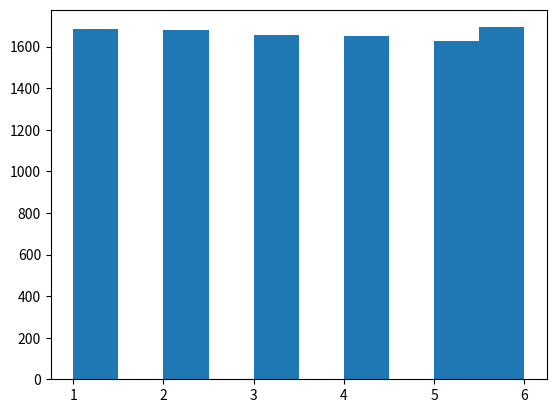

This chart was generated by the following Python code:
'''
UNIT 06 기온 데이터를 다양하게 시각화 하기
'''
'''
import csv
str = 'C:\\git\\w2ji_python\\PyDevTest\\EveryDataAnlysis\\data\\tem_data.csv'
f = open( str ,'r', encoding='euckr')
data = csv.reader( f , delimiter=',' )
header = next(data)
alist = list()
tm = list()
tmin = list()
for row in data:
    if row[-1]!='' and (row[2])[5:10] == '01-05':
        alist.append(row)

for i in alist:
    tm.append( float(i[4]))
    tmin.append( float(i[3]) )
print(header)

import matplotlib.pyplot as plt
plt.hist( tm , label= header[4] )
#plt.hist( tmin , label= header[3] )
plt.legend()
plt.show()
'''
import random
import matplotlib.pyplot as plt
dice = list()
for i in range(1,10000):
    dice.append( random.randint(1,6) )

plt.hist(dice )
plt.show()
